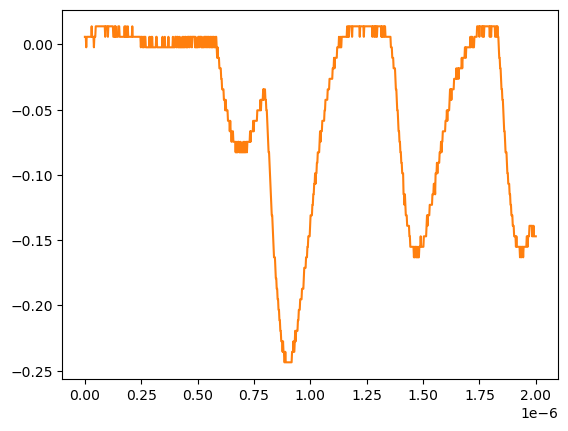

Data behind this chart, as committed beside it:
# KEYSIGHT TECHNOLOGIES, MSO-X 3024T, MY58262555, 07.30.2019051434
# time, 1
# 2024-07-24 15:43:33.080350
0.000000000000000000e+00, 5.728630000000000180e-03
2.002002002002001797e-09, 5.728630000000000180e-03
4.004004004004003593e-09, 5.728630000000000180e-03
6.006006006006005804e-09, -2.311559999999999830e-03
8.008008008008007187e-09, 5.728630000000000180e-03
1.001001001001000857e-08, 5.728630000000000180e-03
1.201201201201201161e-08, 5.728630000000000180e-03
1.401401401401401299e-08, 5.728630000000000180e-03
1.601601601601601437e-08, 5.728630000000000180e-03
1.801801801801801741e-08, 5.728630000000000180e-03
2.002002002002001714e-08, 5.728630000000000180e-03
2.202202202202202018e-08, 5.728630000000000180e-03
2.402402402402402322e-08, 5.728630000000000180e-03
2.602602602602602294e-08, 5.728630000000000180e-03
2.802802802802802598e-08, 5.728630000000000180e-03
3.003003003003002571e-08, 1.376879999999999944e-02
3.203203203203202875e-08, 5.728630000000000180e-03
3.403403403403403179e-08, 5.728630000000000180e-03
3.603603603603603482e-08, 5.728630000000000180e-03
3.803803803803803124e-08, 5.728630000000000180e-03
4.004004004004003428e-08, -2.311559999999999830e-03
4.204204204204203732e-08, 5.728630000000000180e-03
4.404404404404404036e-08, 5.728630000000000180e-03
4.604604604604604339e-08, 5.728630000000000180e-03
4.804804804804804643e-08, 1.376879999999999944e-02
5.005005005005004285e-08, 1.376879999999999944e-02
5.205205205205204589e-08, 1.376879999999999944e-02
5.405405405405404893e-08, 1.376879999999999944e-02
5.605605605605605196e-08, 1.376879999999999944e-02
5.805805805805805500e-08, 1.376879999999999944e-02
6.006006006006005142e-08, 1.376879999999999944e-02
6.206206206206205446e-08, 1.376879999999999944e-02
6.406406406406405750e-08, 1.376879999999999944e-02
6.606606606606606053e-08, 1.376879999999999944e-02
6.806806806806806357e-08, 1.376879999999999944e-02
7.007007007007006661e-08, 1.376879999999999944e-02
7.207207207207206965e-08, 1.376879999999999944e-02
7.407407407407407268e-08, 1.376879999999999944e-02
7.607607607607606249e-08, 1.376879999999999944e-02
7.807807807807806552e-08, 1.376879999999999944e-02
8.008008008008006856e-08, 1.376879999999999944e-02
8.208208208208207160e-08, 1.376879999999999944e-02
8.408408408408407464e-08, 1.376879999999999944e-02
8.608608608608607767e-08, 1.376879999999999944e-02
8.808808808808808071e-08, 1.376879999999999944e-02
9.009009009009008375e-08, 5.728630000000000180e-03
9.209209209209208679e-08, 1.376879999999999944e-02
9.409409409409408982e-08, 1.376879999999999944e-02
9.609609609609609286e-08, 1.376879999999999944e-02
9.809809809809808266e-08, 1.376879999999999944e-02
1.001001001001000857e-07, 1.376879999999999944e-02
1.021021021021020887e-07, 5.728630000000000180e-03
1.041041041041040918e-07, 1.376879999999999944e-02
1.061061061061060948e-07, 1.376879999999999944e-02
1.081081081081080979e-07, 1.376879999999999944e-02
1.101101101101101009e-07, 1.376879999999999944e-02
1.121121121121121039e-07, 1.376879999999999944e-02
1.141141141141141070e-07, 1.376879999999999944e-02
... 942 more rows
